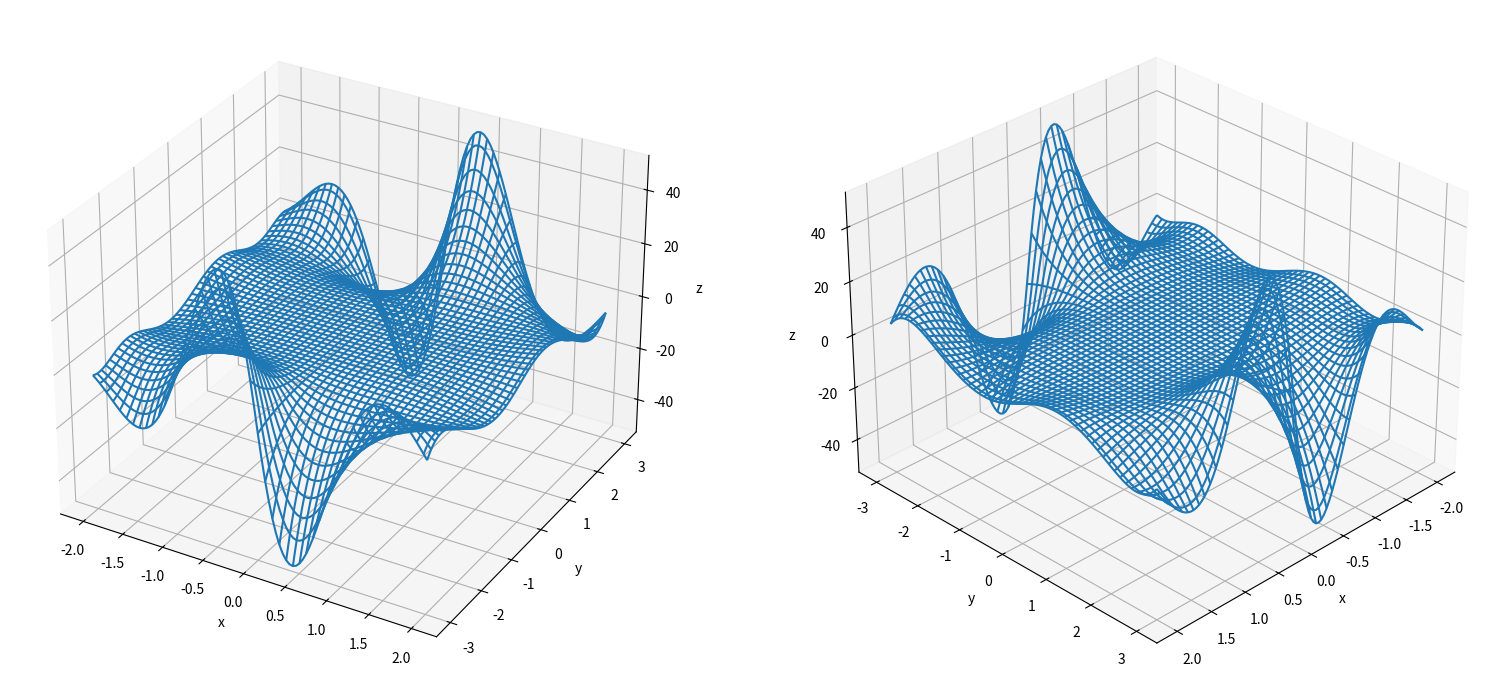
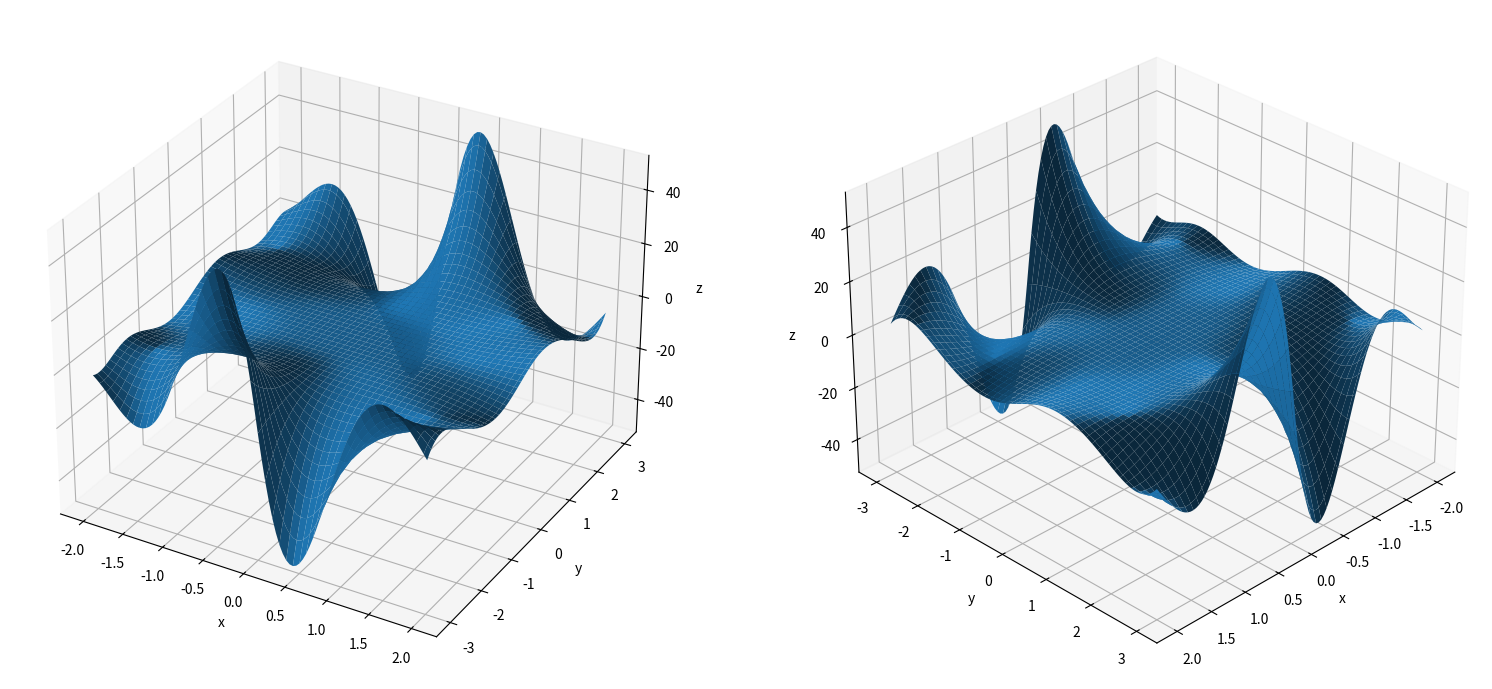

Here is the Python script that generated these plots, in order:
import matplotlib.pyplot as plt
import numpy as np

x = np.linspace(-2, 2, 100)
y = np.linspace(-3, 3, 100)
X, Y = np.meshgrid(x, y)
Z = np.exp(-np.abs(X)) * (X**5 + Y**4) * np.sin(X*Y)

fig = plt.figure(figsize = (19, 15))

ax = fig.add_subplot(1, 2, 1, projection = '3d')
ax.set_xlabel('x')
ax.set_ylabel('y')
ax.set_zlabel('z')
ax.plot_wireframe(X, Y, Z)

ax = fig.add_subplot(1, 2, 2, projection = '3d')
ax.set_xlabel('x')
ax.set_ylabel('y')
ax.set_zlabel('z')
ax.plot_wireframe(X, Y, Z)
ax.view_init(30, 45)

#------------------------------------------------

fig = plt.figure(figsize = (19, 15))
ax = fig.add_subplot(1, 2, 1, projection = '3d')
ax.set_xlabel('x')
ax.set_ylabel('y')
ax.set_zlabel('z')
p = ax.plot_surface(X, Y, Z)

ax = fig.add_subplot(1, 2, 2, projection = '3d')
ax.set_xlabel('x')
ax.set_ylabel('y')
ax.set_zlabel('z')
p = ax.plot_surface(X, Y, Z)
ax.view_init(30, 45)

plt.show()